Dataset: leen2@olin302-51.cslabs.carleton.edu (GitHub, noazlee/cs400_image_segmentation). Classes: clean, dust.

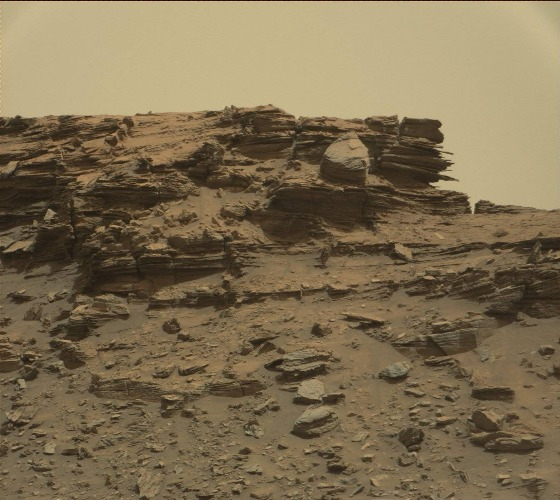
Label: clean

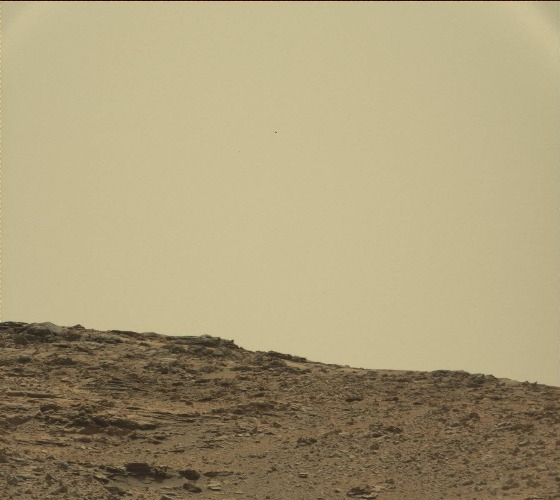
Label: clean

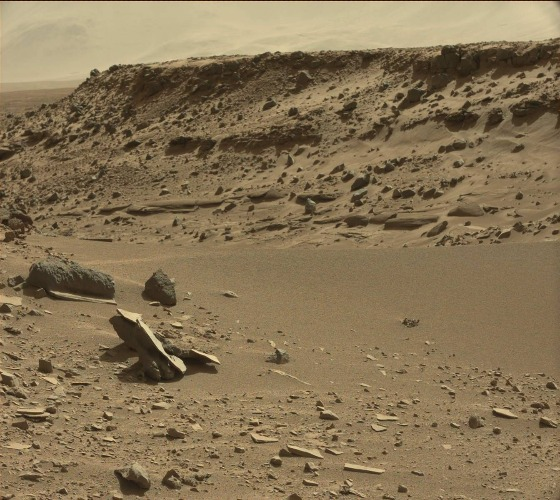
Label: clean

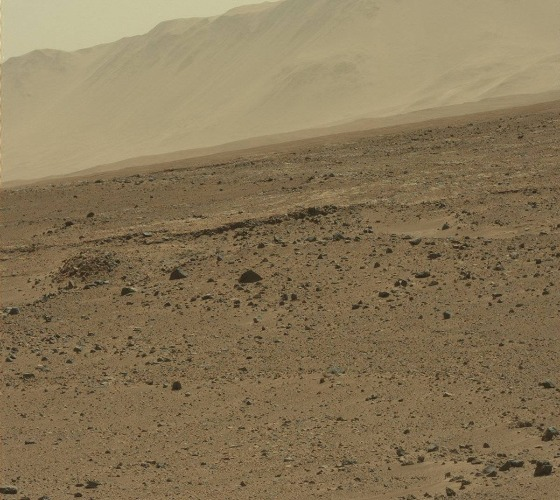
Label: dust

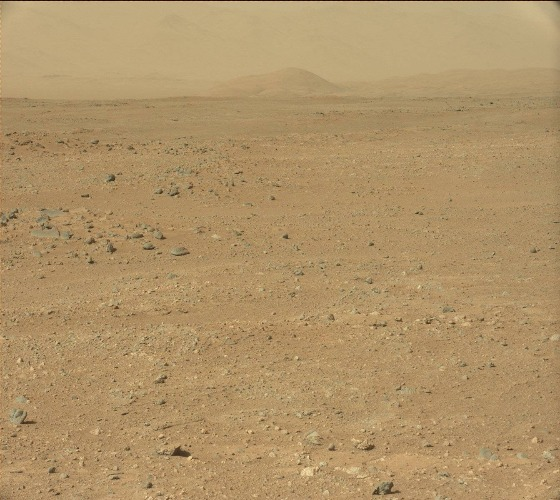
Label: dust

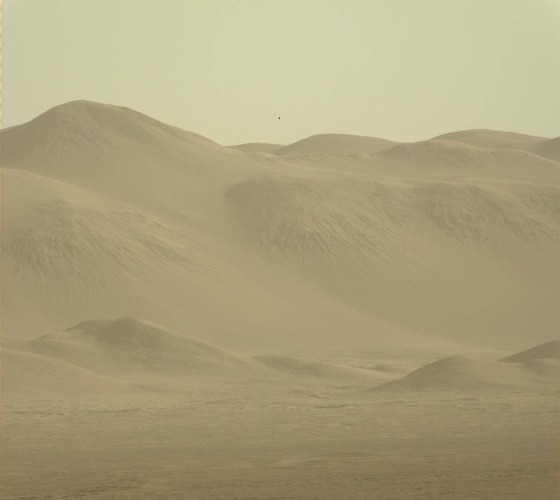
Label: dust
